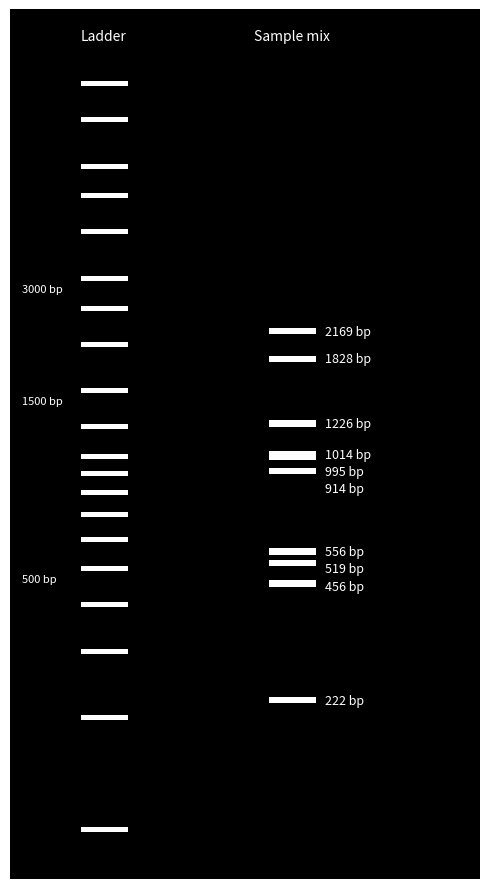

Source code (Python):
# Gel electrophoresis is an analysis method implemented in all disciplines of life sciences. The results of gel electrophoresis indicate the relative sizes of fragments, which is useful for restriction mapping and analyzing PCR fragments. 

# 1. Take an arbitrary DNA sequence from the NCBI (National Center for Biotechnology), between 1000 and 3000 nucleotides (letters).

# 2. Take 10 random samples from this sequence, between 100-3000 bases.

# 3. Store these samples in an array.

# 4. Simulate the migration of these DNA segments on the electrophoresis gel, based on their molecular weights - however, their length should be sufficient for this exercise (show a visual representation).

# Note: Short DNA fragments meet small friction forces and travel faster through the electrophoresis gel. Long DNA fragments exhibit a high friction force and travel slowly through the electrophoresis gel.

# Gel electrophoresis simulation using a real NCBI DNA sequence
# Shorter fragments migrate farther (lower on the gel)

import math
import random
import matplotlib.pyplot as plt
import pandas as pd

# --------------------- Config ---------------------
SEED = 42
N_SAMPLES = 10
MIN_LEN, MAX_LEN = 100, 3000
LADDER_BP = [10000, 8000, 6000, 5000, 4000, 3000, 2500, 2000,
             1500, 1200, 1000, 900, 800, 700, 600, 500, 400, 300, 200, 100]
random.seed(SEED)

# --------------------- Sequence -------------------
dna = (
"TCAATTATATTCAGCATGGAAAGAATAAAAGAACTACGGAATCTAATGTCGCAGTCTCGCACCCGCGAGATACTAACAAAAACCACAGTGGACCATATGGCCATAATTAAGAAGTACACATCGGGGAGACAGGAAAAGAACCCGTCACTTAGAATGAAATGGATGATGGCAATGAAATATCCAATTACTGCTGACAAAAGGATAACAGAAATGGTTCCAGAGAGAAATGAACAAGGACAAACCCTATGGAGTAAAATGAGTGATGCTGGGTCAGATAGAGTGATGGTATCACCTTTGGCTGTAACATGGTGGAATAGAAATGGGCCCGTGACAAATACGGTCCATTACCCAAAAGTGTACAAAACTTATTTTGACAAAGTCGAAAGGTTGAAACATGGAACCTTCGGCCCTGTCCATTTTAGAAACCAAGTCAAAATACGTAGAAGAGTAGACACAAACCCTGGTCATGCAGACCTCAGTGCCAAAGAGGCACAAGATGTAATTATGGAAGTTGTTTTTCCCAATGAAGTGGGGGCCAGAATACTAACATCAGAATCACAGCTAACAATAACCAAAGAGAAAAAAGAAGAACTCCGAGATTGCAAAATTTCCCCCTTGATGGTCGCATACATGCTAGAGAGAGAACTTGTGCGGAAAACAAGATTTCTCCCAGTTGCTGGCGGAACAAGCAGTATATACATTGAAGTTTTACATTTGACTCAAGGAACGTGTTGGGAACAAATGTACACTCCAGGTGGAGGAGTGAGGAATGACGATGTTGACCAAAGCCTAATTATTGCGGCCAGGAACATAGTGAGAAGAGCCGCAGTGTCAGCAGATCCACTCGCATCTTTATTGGAGATGTGCCACAGCACGCAAATTGGCGGAACAAGGATGGTGGACATTCTTAGGCAGAACCCGACTGAAGAACAAGCTGTGGATATATGCAAAGCTGCAATGGGATTGAGAATCAGCTCATCTTTCAGCTTTGGTGGCTTTACATTTAAAAGAACGAGCGGGTCGTCAGTCAAAAGAGATGAAGAGGTTCTTACAGGTAATCTCCAAACATTGAGAATAAGAGTACATGAGGGGTATGAGGAATTCACAATGGTGGGGAAAAGAGCAACAGCTATACTAAGAAAAGCAACCAGAAGACTGGTTCAACTCATAGTGAGTGGAAGAGACGAACAGTCAGTAGCCGAGGCAATAATCGTGGCCATGGTTTTTTCCCAAGAAGATTGCATGATAAAAGCAGTTAGAGGTGACCTGAATTTTGTCAACAGAGCAAATCAGCGGTTGAACCCCATGCATCAGCTTTTAAGGCATTTTCAGAAAGATGCGAAAGTACTCTTTCAAAATTGGGGAGTTGAACACATCGACAGTGTGATGGGAATGGTTGGAGTATTACCAGATATGACTCCAAGCACAGAGATGTCAATGAGAGGAATAAGAGTCAGCAAAATGGGCGTGGATGAATACTCCAGTACAGAGAGGGTGGTGGTTAGCATTGATAGGTTTTTGAGAGTTCGAGACCAACGGGGGAATGTATTGTTATCTCCTGAGGAAGTCAGTGAAACACAAGGAACTGAAAGACTGACCATAACTTATTCATCATCGATGATGTGGGAAATTAATGGGCCTGAGTCGGTTTTGGTCAATACCTATCAATGGATCATCAGGAATTGGGAAGCTATCAAAATTCAGTGGTCTCAGAACCCTGCAATGTTGTACAACAAAATGGAATTTGAACCATTTCAATCTTTAGTCCCCAAGGCCACTAGAAGCCAATACAGTGGGTTTGTCAGAACTCTATTCCAACAAATGAGAGACGTACTTGGGACATTTGACACTGCCCAGATAATAAAGCTTCTCCCTTTTGCAGCTGCTCCACCAAAGCAAAGCAGAATGCAGTTCTCTTCACTGACTGTGAATGTGAGGGGATCAGGGATGAGAATACTTGTAAGGGGCAATTCTCCTGTATTCAACTACAACAAGACCACTAAAAGGCTAACAATTCTTGGAAAAGATGCCGGCACTTTAATTGAAGACCCAGATGAAAGCACATCCGGAGTGGAGTCCGCCGTCTTGAGAGGGTTCCTCATTATAGGTAAAGAAGACAGAAGATACGGACCAGCATTAAGCATCAATGAACTGAGTAACCTTGCAAAAGGGGAAAAGGCTAATGTGTTAATTGGGCAAGGAGACGTGGTGTTGGTAATGAAACGGAAACGGGACTCTAGTATACTTACTGACAGCCAGACAGCGACCAAACGAATTCGGATGGCCATCAATTAATATTGAATAGTTTAAAAACGA"
)

# --------------------- Sampling -------------------
def random_subseq(seq: str, min_len: int, max_len: int) -> dict:
    max_len = min(max_len, len(seq))
    k = random.randint(min_len, max_len)
    start = random.randint(0, len(seq) - k)
    return {"start": start, "length": k, "seq": seq[start:start + k]}

samples = [random_subseq(dna, MIN_LEN, MAX_LEN) for _ in range(N_SAMPLES)]

# --------------------- Checks & table --------------
N = len(dna)
for s in samples:
    assert 0 <= s["start"] <= N - s["length"]
    assert MIN_LEN <= s["length"] <= min(MAX_LEN, N)

df = pd.DataFrame([{"Sample": i + 1, "Start": s["start"], "Length (bp)": s["length"]}
                   for i, s in enumerate(samples)])
print(df.to_string(index=False))

# --------------------- Gel mapping -----------------
all_bp = LADDER_BP + [s["length"] for s in samples]
min_bp, max_bp = min(all_bp), max(all_bp)

GEL_H, GEL_W = 700, 400
LANE_W, LANE_GAP = 40, 120

def bp_to_y(bp: int, top=60, bottom=40) -> float:
    log_min, log_max = math.log10(min_bp), math.log10(max_bp)
    frac = (math.log10(bp) - log_min) / (log_max - log_min)
    return top + (GEL_H - top - bottom) * (1 - frac)

# --------------------- Plot ------------------------
fig = plt.figure(figsize=(5, 9), dpi=120)
ax = plt.gca()
ax.set_xlim(0, GEL_W); ax.set_ylim(GEL_H, 0); ax.axis("off")
ax.add_patch(plt.Rectangle((0, 0), GEL_W, GEL_H, facecolor="black"))

# Ladder lane
lane_x = 60
for bp in LADDER_BP:
    ax.add_patch(plt.Rectangle((lane_x, bp_to_y(bp) - 2), LANE_W, 4, facecolor="white"))
for ref in (3000, 1500, 500):
    ax.text(10, bp_to_y(ref) + 4, f"{ref} bp", color="white", fontsize=8, va="top")
ax.text(lane_x + LANE_W / 2, 25, "Ladder", color="white", fontsize=10, ha="center")

# Sample lane + inline labels (with light de-overlap)
lane2_x = lane_x + LANE_W + LANE_GAP
bands = sorted([(bp_to_y(s["length"]), s["length"]) for s in samples], key=lambda x: x[0])

# draw bands
for y, bp in bands:
    ax.add_patch(plt.Rectangle((lane2_x, y - 2.5), LANE_W, 5, facecolor="white"))

# label bands next to each line
label_x = lane2_x + LANE_W + 8
min_gap = 14  # pixels; push labels so they don't collide
y_text_prev = -1e9
for y, bp in bands:
    y_text = max(y, y_text_prev + min_gap)
    ax.text(label_x, y_text, f"{bp} bp", color="white", fontsize=9, va="center", ha="left")
    y_text_prev = y_text

ax.text(lane2_x + LANE_W / 2, 25, "Sample mix", color="white", fontsize=10, ha="center")

plt.tight_layout()
plt.savefig("gel_simulation.png", bbox_inches="tight", facecolor="black")
plt.show()
print("\nSaved: gel_simulation.png")
